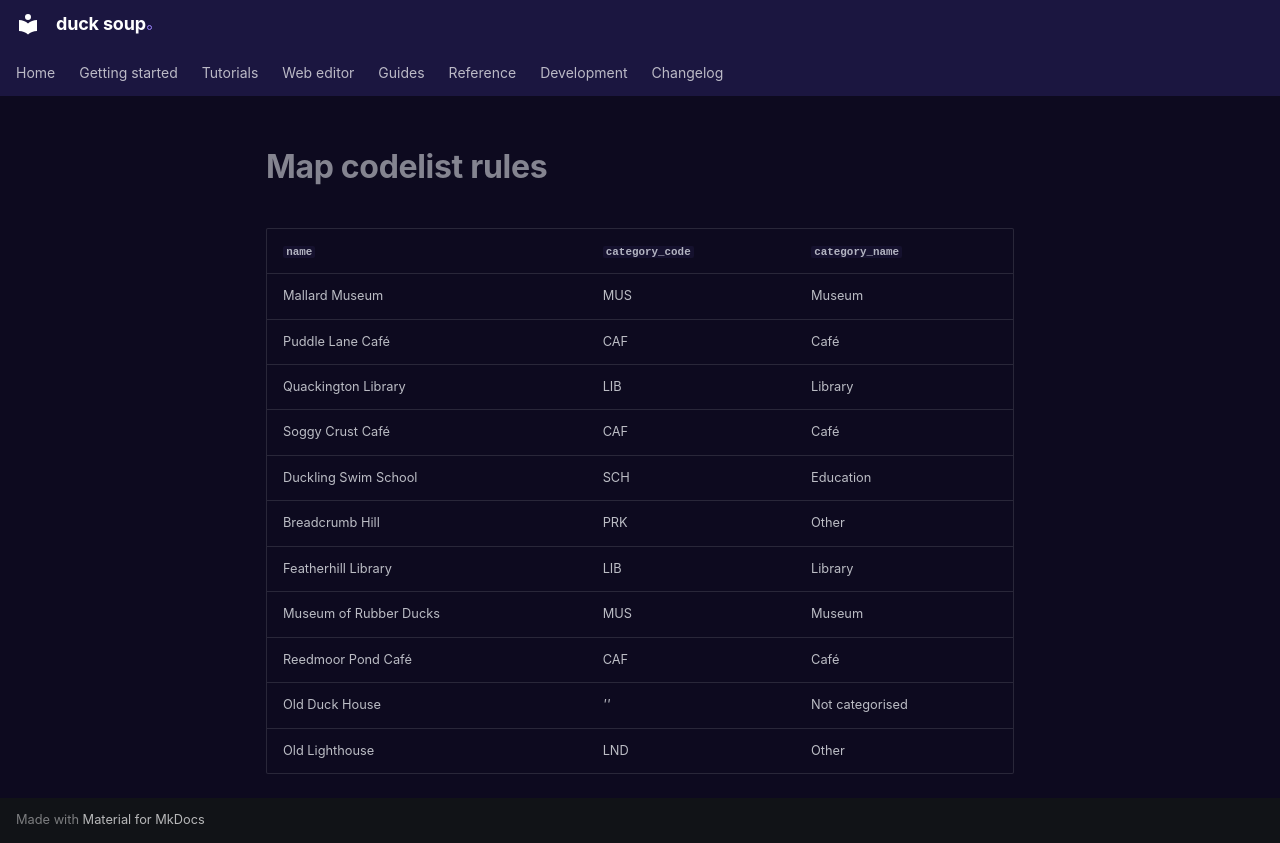

repository: henrik716/duck-soup · page: tutorials/generated/map_codelist_rules/index.html · generator: mkdocs

| `name` | `category_code` | `category_name` |
|---|---|---|
| Mallard Museum | MUS | Museum |
| Puddle Lane Café | CAF | Café |
| Quackington Library | LIB | Library |
| Soggy Crust Café | CAF | Café |
| Duckling Swim School | SCH | Education |
| Breadcrumb Hill | PRK | Other |
| Featherhill Library | LIB | Library |
| Museum of Rubber Ducks | MUS | Museum |
| Reedmoor Pond Café | CAF | Café |
| Old Duck House | *''* | Not categorised |
| Old Lighthouse | LND | Other |
